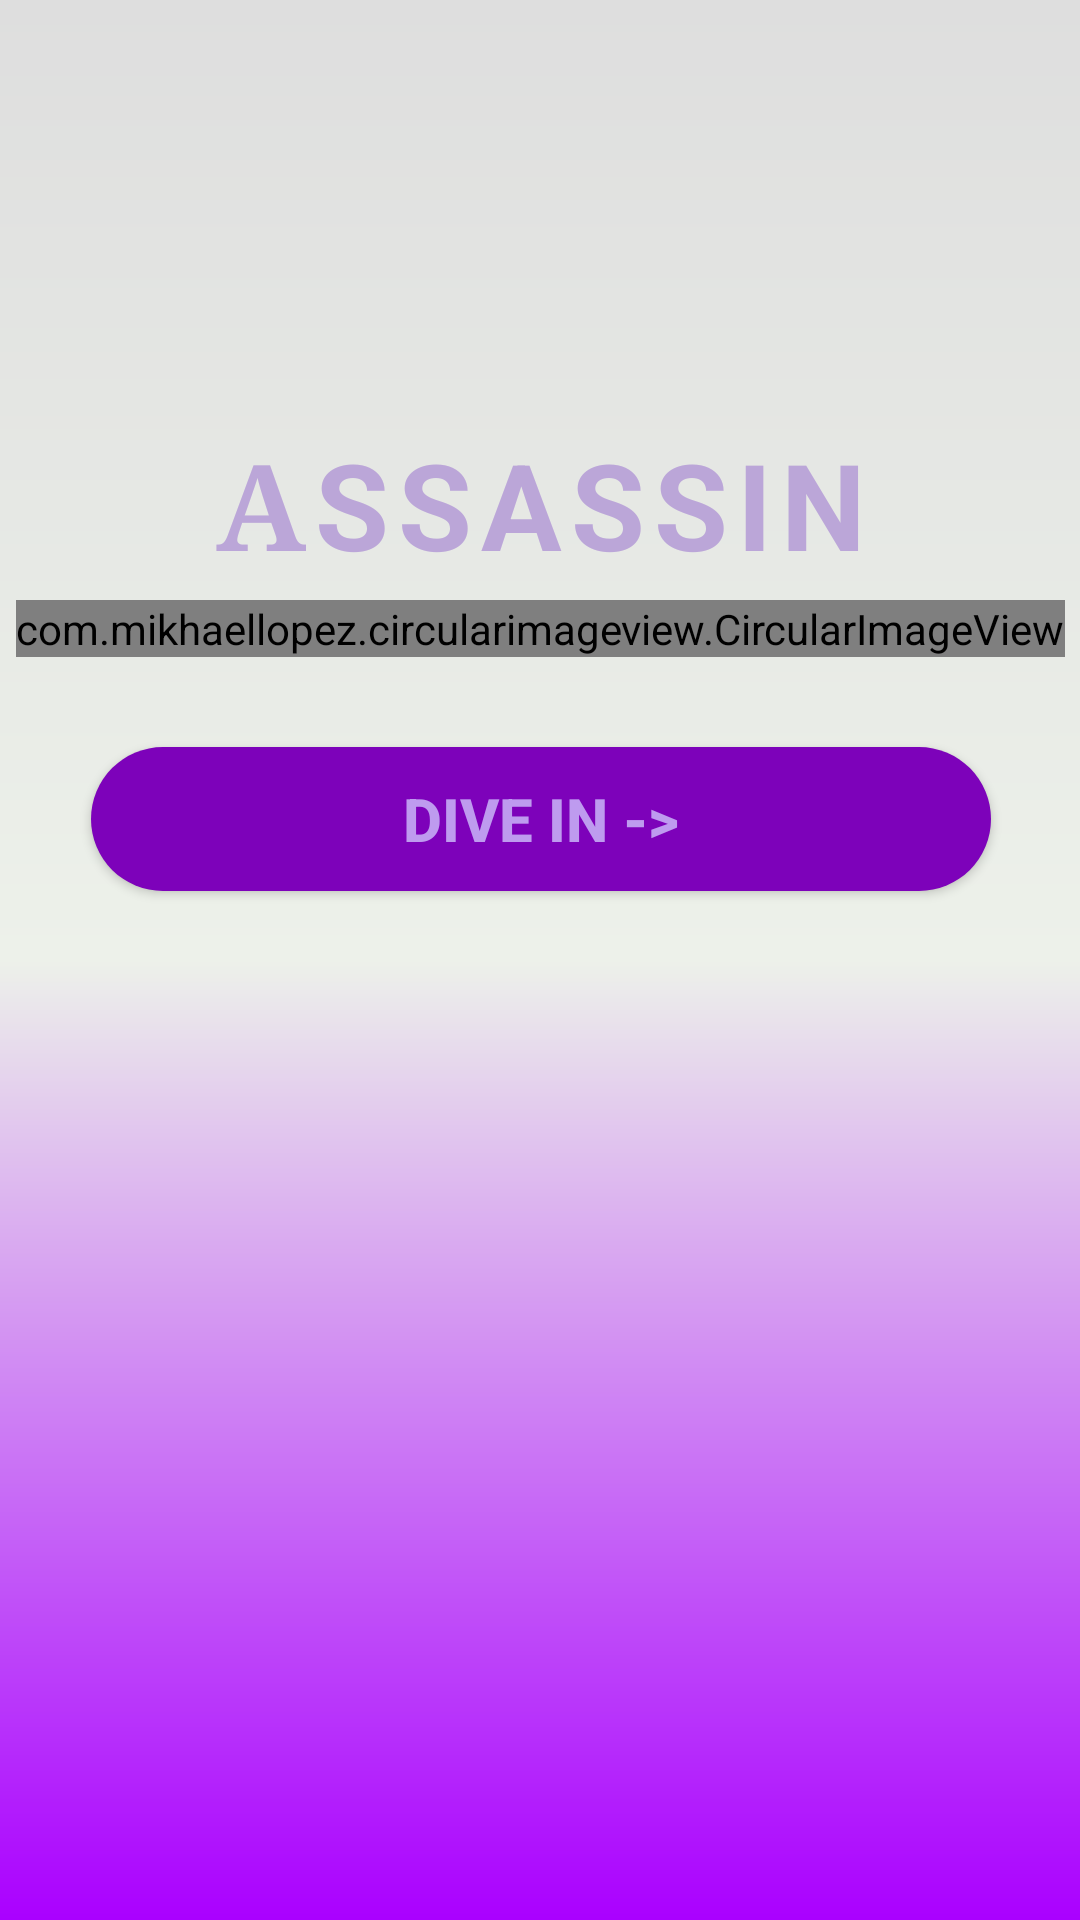

Android layout source for this screen:
<!-- AndroidManifest.xml: application theme Theme.MyVault -->
<!-- res/layout/activity_main.xml -->
<?xml version="1.0" encoding="utf-8"?>
<androidx.constraintlayout.widget.ConstraintLayout xmlns:android="http://schemas.android.com/apk/res/android"
    xmlns:app="http://schemas.android.com/apk/res-auto"
    xmlns:tools="http://schemas.android.com/tools"
    android:id="@+id/myConsLay"
    android:layout_width="match_parent"
    android:layout_height="match_parent"
    android:background="@drawable/grad"
    tools:context=".MainActivity">

    <com.mikhaellopez.circularimageview.CircularImageView
        android:id="@+id/circularImageView"
        android:layout_width="wrap_content"
        android:layout_height="wrap_content"
        android:layout_marginTop="200dp"
        android:layout_marginLeft="5dp"
        android:layout_marginStart="5dp"
        android:layout_marginRight="5dp"
        android:layout_marginEnd="5dp"
        android:src="@drawable/image_start"
        app:civ_border_color="#4B5ECA"
        app:civ_border_width="4dp"
        app:civ_shadow="true"
        app:civ_shadow_color="#D50000"
        app:civ_shadow_radius="40dp"
        app:layout_constraintEnd_toEndOf="parent"
        app:layout_constraintStart_toStartOf="parent"
        app:layout_constraintTop_toTopOf="parent" />

    <Button
        android:id="@+id/button1"
        android:layout_width="300dp"
        android:layout_height="wrap_content"
        android:layout_marginTop="30dp"
        android:background="@drawable/rounded_button"
        android:text="@string/dive_in"
        android:onClick="diveIn"
        android:textColor="#BE9BEF"
        android:textSize="20sp"
        android:textStyle="bold"
        app:backgroundTint="#7D02BA"
        app:layout_constraintEnd_toEndOf="@+id/circularImageView"
        app:layout_constraintStart_toStartOf="@+id/circularImageView"
        app:layout_constraintTop_toBottomOf="@+id/circularImageView" />

    <LinearLayout
        android:layout_width="wrap_content"
        android:layout_height="wrap_content"
        android:orientation="horizontal"
        app:layout_constraintRight_toRightOf="@id/circularImageView"
        app:layout_constraintLeft_toLeftOf="@id/circularImageView"
        app:layout_constraintBottom_toTopOf="@id/circularImageView"
        android:layout_marginBottom="5dp">
        <TextView
            android:layout_width="wrap_content"
            android:layout_height="wrap_content"
            android:layout_marginRight="3dp"
            android:id="@+id/textViewA1"
            android:text="A"
            android:textStyle="bold"
            android:typeface="serif"
            android:textSize="40sp"
            android:textColor="#BBA6D8" />

        <TextView
            android:layout_width="wrap_content"
            android:layout_height="wrap_content"
            android:layout_marginRight="3dp"
            android:id="@+id/textViewS1"
            android:text="S"
            android:textStyle="bold"
            android:textSize="40sp"
            android:textColor="#BBA6D8" />

        <TextView
            android:layout_width="wrap_content"
            android:layout_height="wrap_content"
            android:layout_marginRight="3dp"
            android:id="@+id/textViewS2"
            android:text="S"
            android:textStyle="bold"
            android:textSize="40sp"
            android:textColor="#BBA6D8" />

        <TextView
            android:layout_width="wrap_content"
            android:layout_height="wrap_content"
            android:layout_marginRight="3dp"
            android:id="@+id/textViewA2"
            android:text="A"
            android:textStyle="bold"
            android:textSize="40sp"
            android:textColor="#BBA6D8" />

        <TextView
            android:layout_width="wrap_content"
            android:layout_height="wrap_content"
            android:layout_marginRight="3dp"
            android:id="@+id/textViewS3"
            android:text="S"
            android:textStyle="bold"
            android:textSize="40sp"
            android:textColor="#BBA6D8" />

        <TextView
            android:layout_width="wrap_content"
            android:layout_height="wrap_content"
            android:layout_marginRight="3dp"
            android:id="@+id/textViewS4"
            android:text="S"
            android:textStyle="bold"
            android:textSize="40sp"
            android:textColor="#BBA6D8" />

        <TextView
            android:layout_width="wrap_content"
            android:layout_height="wrap_content"
            android:layout_marginRight="3dp"
            android:id="@+id/textViewI"
            android:text="I"
            android:textStyle="bold"
            android:textSize="40sp"
            android:textColor="#BBA6D8" />

        <TextView
            android:layout_width="wrap_content"
            android:layout_height="wrap_content"
            android:id="@+id/textViewN"
            android:text="N"
            android:textStyle="bold"
            android:textSize="40sp"
            android:textColor="#BBA6D8" />

    </LinearLayout>



</androidx.constraintlayout.widget.ConstraintLayout>
<!-- resources referenced by this layout -->
<resources>
  <!-- drawable grad (drawable) -->
  <?xml version="1.0" encoding="utf-8"?>
  <shape xmlns:android="http://schemas.android.com/apk/res/android"
      android:shape="rectangle">
      <gradient android:startColor= "#DEDEDE"
          android:centerColor="#EDF1EA"
          android:endColor= "#AA00FF"
          android:angle="270" />
  </shape>
  <!-- drawable rounded_button (drawable) -->
  <?xml version="1.0" encoding="utf-8"?>
  <shape xmlns:android="http://schemas.android.com/apk/res/android"
      android:shape="rectangle">
      <solid android:color="@color/white" />
      <corners android:bottomRightRadius="25dp"
          android:bottomLeftRadius="25dp"
          android:topLeftRadius="25dp"
          android:topRightRadius="25dp" />
  
  </shape>
  <string name="dive_in">DIVE IN -&gt;</string>
  <style name="Theme.MyVault" parent="Theme.MaterialComponents.DayNight.DarkActionBar">
          
          <item name="colorPrimary">@color/purple_500</item>
          <item name="colorPrimaryVariant">@color/purple_700</item>
          <item name="colorOnPrimary">@color/white</item>
          
          <item name="colorSecondary">@color/teal_200</item>
          <item name="colorSecondaryVariant">@color/teal_700</item>
          <item name="colorOnSecondary">@color/black</item>
          
          <item name="android:statusBarColor" tools:targetApi="l">?attr/colorPrimaryVariant</item>
          
      </style>
  <color name="white">#FFFFFFFF</color>
  <color name="purple_500">#FF6200EE</color>
  <color name="purple_700">#FF3700B3</color>
  <color name="teal_200">#FF03DAC5</color>
  <color name="teal_700">#FF018786</color>
  <color name="black">#FF000000</color>
</resources>
